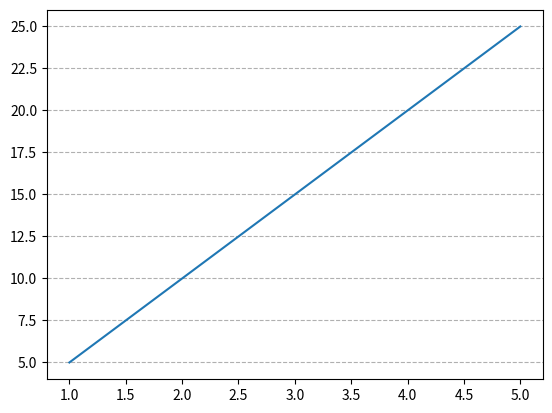

Write the Python code that produced this figure.
#!/home/<user>/Documentos/GitHub/Projects/Python/matplotlib_exercises/venv/bin/python3

import matplotlib.pyplot as plt
import numpy as np

# -- The 'grid()' function helps to make plots easier to read by adding reference lines

# -- Setting the x and y axis

x_axis = np.array(range(1,6))
y_axis = np.array([5 * i for i in range(1,6)])

# -- Terminal text output

print(f"\n{' ':>4}x = {x_axis}\n{' ':>4}y = {y_axis}\n")

# -- Plotting the graph
# The 'axis' parameter chooses from which axis, or both, will the grid line start from

plt.grid(axis="y",
         linestyle="dashed")

plt.plot(x_axis, y_axis)

plt.show()
